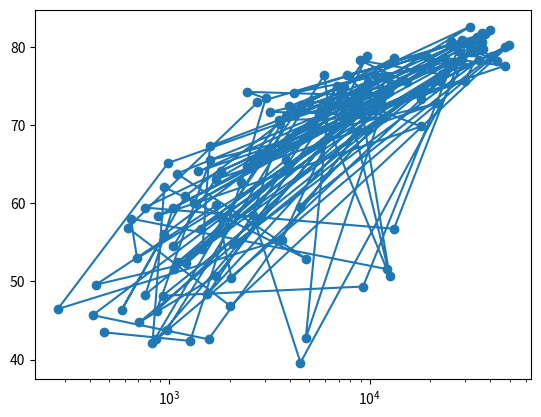

This chart was generated by the following Python code:
life_exp = [43.828, 76.423, 72.301, 42.731, 75.32, 81.235, 79.829, 75.635, 64.062, 79.441, 56.728, 65.554, 74.852, 50.728, 72.39, 73.005, 52.295, 49.58, 59.723, 50.43, 80.653, 44.74100000000001, 50.651, 78.553, 72.961, 72.889, 65.152, 46.462, 55.322, 78.782, 48.328, 75.748, 78.273, 76.486, 78.332, 54.791, 72.235, 74.994, 71.33800000000002, 71.878, 51.57899999999999, 58.04, 52.947, 79.313, 80.657, 56.735, 59.448, 79.406, 60.022, 79.483, 70.259, 56.007, 46.38800000000001, 60.916, 70.19800000000001, 82.208, 73.33800000000002, 81.757, 64.69800000000001, 70.65, 70.964, 59.545, 78.885, 80.745, 80.546, 72.567, 82.603, 72.535, 54.11, 67.297, 78.623, 77.58800000000002, 71.993, 42.592, 45.678, 73.952, 59.44300000000001, 48.303, 74.241, 54.467, 64.164, 72.801, 76.195, 66.803, 74.543, 71.164, 42.082, 62.069, 52.90600000000001, 63.785, 79.762, 80.204, 72.899, 56.867, 46.859, 80.196, 75.64, 65.483, 75.53699999999998, 71.752, 71.421, 71.688, 75.563, 78.098, 78.74600000000002, 76.442, 72.476, 46.242, 65.528, 72.777, 63.062, 74.002, 42.56800000000001, 79.972, 74.663, 77.926, 48.159, 49.339, 80.941, 72.396, 58.556, 39.613, 80.884, 81.70100000000002, 74.143, 78.4, 52.517, 70.616, 58.42, 69.819, 73.923, 71.777, 51.542, 79.425, 78.242, 76.384, 73.747, 74.249, 73.422, 62.698, 42.38399999999999, 43.487]
gdp_cap = [974.5803384, 5937.029525999998, 6223.367465, 4797.231267, 12779.37964, 34435.367439999995, 36126.4927, 29796.04834, 1391.253792, 33692.60508, 1441.284873, 3822.137084, 7446.298803, 12569.85177, 9065.800825, 10680.79282, 1217.032994, 430.0706916, 1713.778686, 2042.09524, 36319.23501, 706.016537, 1704.063724, 13171.63885, 4959.114854, 7006.580419, 986.1478792, 277.5518587, 3632.557798, 9645.06142, 1544.750112, 14619.222719999998, 8948.102923, 22833.30851, 35278.41874, 2082.4815670000007, 6025.3747520000015, 6873.262326000001, 5581.180998, 5728.353514, 12154.08975, 641.3695236000002, 690.8055759, 33207.0844, 30470.0167, 13206.48452, 752.7497265, 32170.37442, 1327.60891, 27538.41188, 5186.050003, 942.6542111, 579.2317429999998, 1201.637154, 3548.3308460000007, 39724.97867, 18008.94444, 36180.78919, 2452.210407, 3540.651564, 11605.71449, 4471.061906, 40675.99635, 25523.2771, 28569.7197, 7320.8802620000015, 31656.06806, 4519.461171, 1463.249282, 1593.06548, 23348.139730000006, 47306.98978, 10461.05868, 1569.331442, 414.5073415, 12057.49928, 1044.770126, 759.3499101, 12451.6558, 1042.581557, 1803.151496, 10956.99112, 11977.57496, 3095.7722710000007, 9253.896111, 3820.17523, 823.6856205, 944.0, 4811.060429, 1091.359778, 36797.93332, 25185.00911, 2749.320965, 619.6768923999998, 2013.977305, 49357.19017, 22316.19287, 2605.94758, 9809.185636, 4172.838464, 7408.905561, 3190.481016, 15389.924680000002, 20509.64777, 19328.70901, 7670.122558, 10808.47561, 863.0884639000002, 1598.435089, 21654.83194, 1712.472136, 9786.534714, 862.5407561000002, 47143.17964, 18678.31435, 25768.25759, 926.1410683, 9269.657808, 28821.0637, 3970.095407, 2602.394995, 4513.480643, 33859.74835, 37506.41907, 4184.548089, 28718.27684, 1107.482182, 7458.396326999998, 882.9699437999999, 18008.50924, 7092.923025, 8458.276384, 1056.380121, 33203.26128, 42951.65309, 10611.46299, 11415.80569, 2441.576404, 3025.349798, 2280.769906, 1271.211593, 469.70929810000007]

# Print the last item of gdp_cap and life_exp
print(life_exp[-1])
print(gdp_cap[-1])

#Import matplotlib.pyplot as plt 
import matplotlib.pyplot as plt 

# Make a line plot, gdp_cap on the x-axis, life_exp on the y-axis
plt.plot(gdp_cap,life_exp)

# Display the plot
plt.show()

# Change the line plot below to a scatter plot
plt.scatter(gdp_cap, life_exp)

# Put the x-axis on a logarithmic scale
plt.xscale('log')

# Display the plot
plt.show()